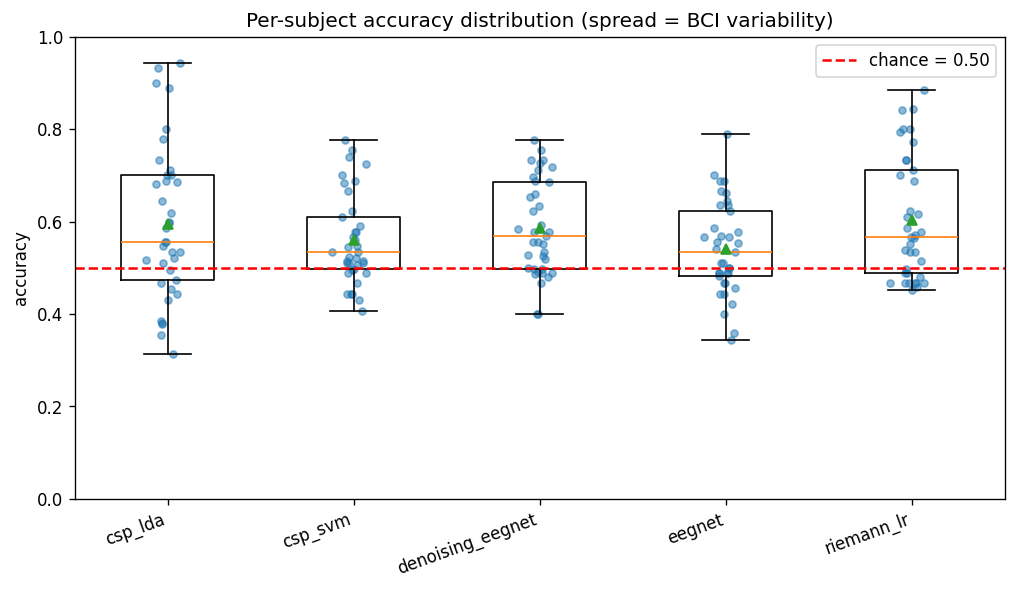

The data file committed next to this chart (first rows):
model, subject, accuracy, kappa
csp_lda, 1, 0.5964, 0.194
csp_svm, 1, 0.5607, 0.15
riemann_lr, 1, 0.7714, 0.544
eegnet, 1, 0.7893, 0.582
denoising_eegnet, 1, 0.5929, 0.1833
csp_lda, 2, 0.6889, 0.3975
csp_svm, 2, 0.7556, 0.5272
riemann_lr, 2, 0.8, 0.6145
eegnet, 2, 0.6889, 0.3871
denoising_eegnet, 2, 0.7111, 0.4262
csp_lda, 3, 0.5222, 0.04203
csp_svm, 3, 0.5917, 0.1553
riemann_lr, 3, 0.6167, 0.2298
eegnet, 3, 0.4222, -0.1789
denoising_eegnet, 3, 0.5694, 0.1358
csp_lda, 4, 0.6, 0.2155
csp_svm, 4, 0.5778, 0.1908
riemann_lr, 4, 0.7111, 0.4152
eegnet, 4, 0.4889, -0.02469
denoising_eegnet, 4, 0.4667, -0.07072
csp_lda, 5, 0.5111, 0.01878
csp_svm, 5, 0.5111, -0.009302
riemann_lr, 5, 0.4889, -0.04331
eegnet, 5, 0.5111, -0.01223
denoising_eegnet, 5, 0.6889, 0.378
csp_lda, 6, 0.6194, 0.2394
csp_svm, 6, 0.5472, 0.0
riemann_lr, 6, 0.5722, 0.1309
eegnet, 6, 0.5, -0.01251
denoising_eegnet, 6, 0.5528, 0.1252
csp_lda, 7, 0.9429, 0.8831
csp_svm, 7, 0.725, 0.3391
riemann_lr, 7, 0.8857, 0.7455
eegnet, 7, 0.5536, 0.05603
denoising_eegnet, 7, 0.7179, 0.4119
csp_lda, 8, 0.4444, -0.1057
csp_svm, 8, 0.5111, 0.04011
riemann_lr, 8, 0.5778, 0.1711
eegnet, 8, 0.5333, 0.07972
denoising_eegnet, 8, 0.5778, 0.1799
csp_lda, 10, 0.3857, -0.2467
csp_svm, 10, 0.5143, 0.0
riemann_lr, 10, 0.5393, 0.06739
eegnet, 10, 0.4821, -0.06768
denoising_eegnet, 10, 0.6964, 0.3677
csp_lda, 11, 0.6806, 0.3793
csp_svm, 11, 0.6111, 0.2661
riemann_lr, 11, 0.7944, 0.5858
eegnet, 11, 0.5861, 0.203
denoising_eegnet, 11, 0.5278, 0.06905
csp_lda, 12, 0.3778, -0.2652
csp_svm, 12, 0.4889, -0.05714
riemann_lr, 12, 0.7333, 0.4709
eegnet, 12, 0.4444, -0.1453
denoising_eegnet, 12, 0.5778, 0.153
csp_lda, 14, 0.4306, -0.139
csp_svm, 14, 0.4972, -0.01923
riemann_lr, 14, 0.4528, -0.09613
eegnet, 14, 0.6611, 0.3334
denoising_eegnet, 14, 0.7278, 0.4405
... 125 more rows
